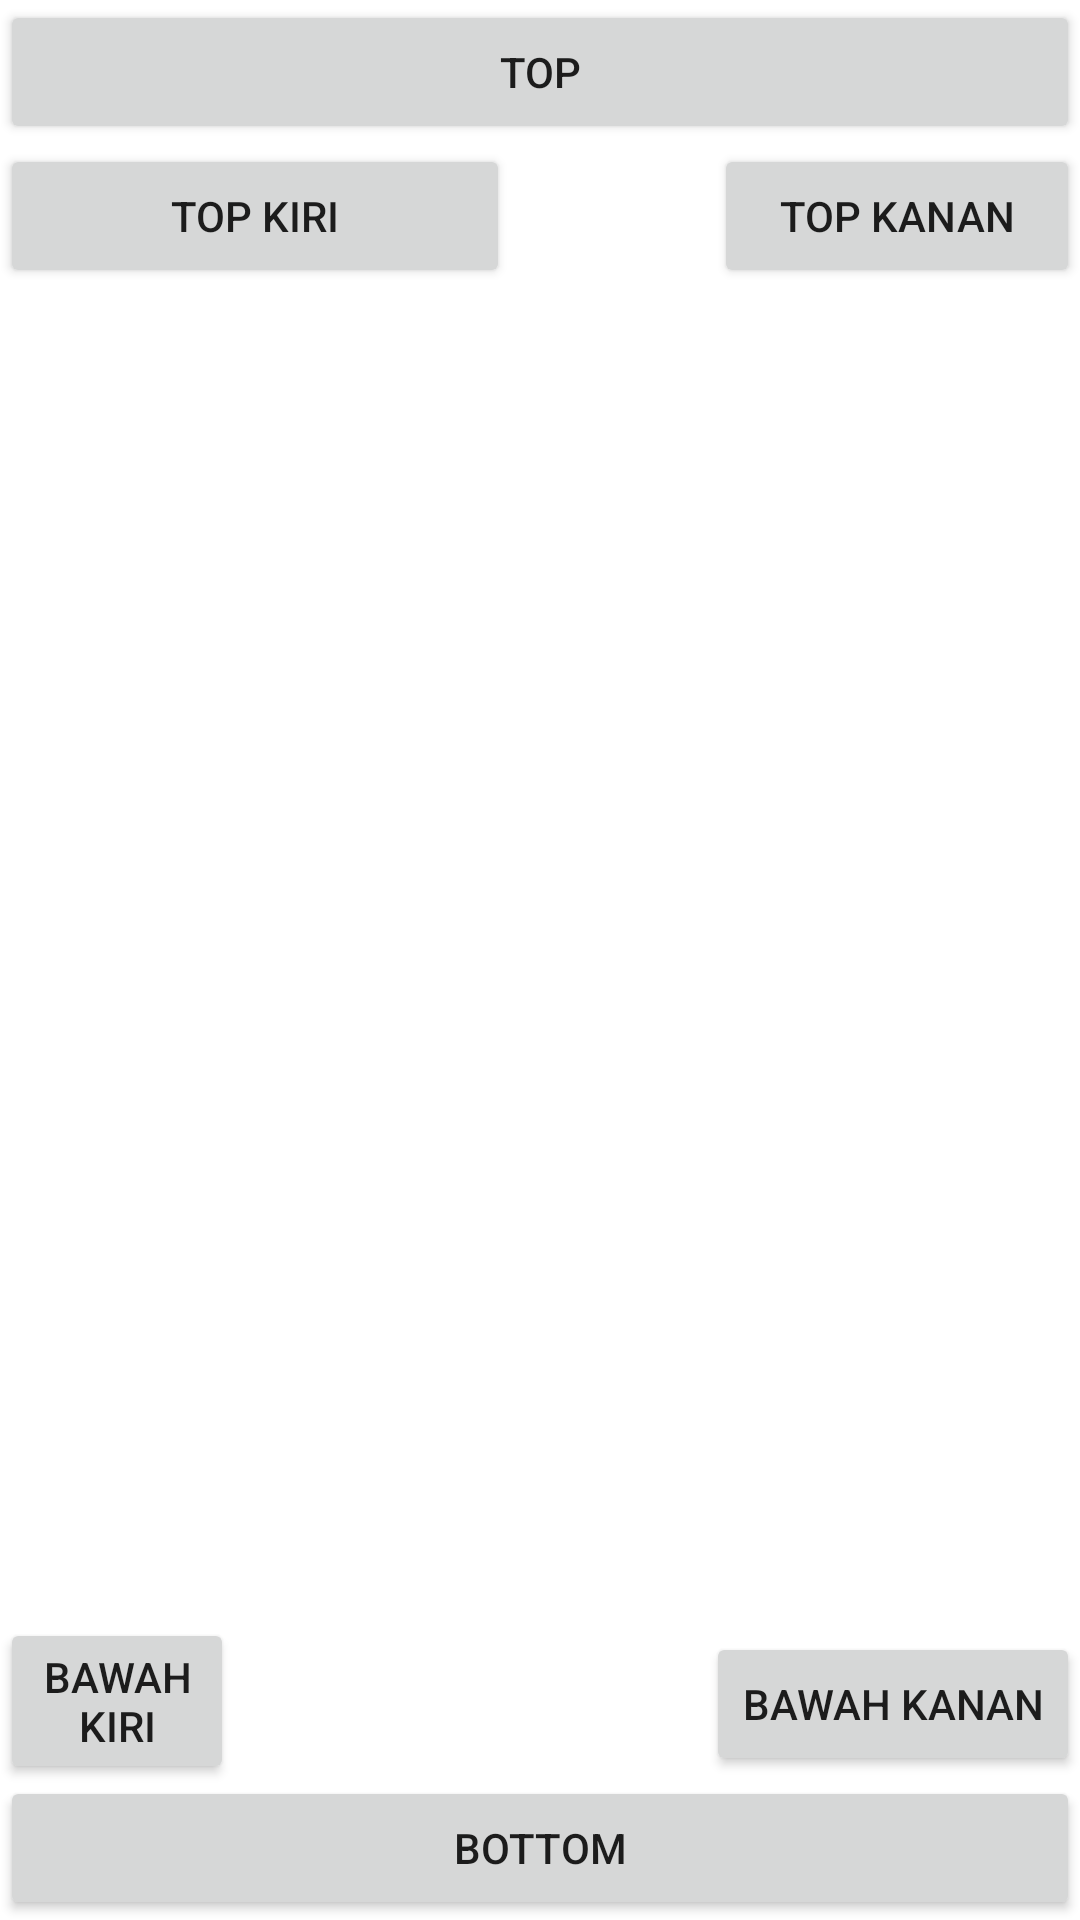

Reconstruct the res/layout file that produces this screen, plus the resources it refers to.
<!-- AndroidManifest.xml: application theme Theme.Pertemuan3_project -->
<!-- res/layout/activity_relative_layout.xml -->
<?xml version="1.0" encoding="utf-8"?>
<RelativeLayout xmlns:android="http://schemas.android.com/apk/res/android"
    xmlns:tools="http://schemas.android.com/tools"
    android:layout_width="match_parent"
    android:layout_height="match_parent"
    tools:context=".relative_layout">

    <Button
        android:id="@+id/button"

        android:layout_width="match_parent"
        android:layout_height="wrap_content"
        android:layout_alignParentLeft="true"
        android:layout_alignParentStart="true"
        android:layout_alignParentRight="true"
        android:text="Top" />
    <Button
        android:id="@+id/button2"
        android:layout_width="match_parent"
        android:layout_height="wrap_content"
        android:layout_alignParentLeft="true"
        android:layout_alignParentStart="true"
        android:layout_alignParentRight="true"
        android:layout_alignParentBottom="true"
        android:text="Bottom" />

    <Button

        android:layout_width="170dp"
        android:layout_height="wrap_content"
        android:layout_below="@id/button"
        android:layout_alignParentStart="true"
        android:layout_alignParentLeft="true"
        android:text="Top Kiri" />

    <Button
        android:id="@+id/button5"
        android:layout_width="170dp"
        android:layout_height="wrap_content"
        android:layout_below="@id/button"
        android:layout_alignParentStart="true"
        android:layout_alignParentLeft="true"
        android:layout_marginStart="238dp"
        android:layout_marginLeft="238dp"
        android:layout_marginTop="0dp"
        android:text="Top Kanan" />

    <Button
        android:id="@+id/button3"
        android:layout_width="wrap_content"
        android:layout_height="wrap_content"
        android:layout_above="@id/button2"
        android:layout_alignParentEnd="true"
        android:layout_alignParentRight="true"
        android:layout_marginBottom="0dp"
        android:text="Bawah Kanan" />

    <Button
        android:id="@+id/button7"
        android:layout_width="wrap_content"
        android:layout_height="wrap_content"
        android:layout_above="@id/button2"
        android:layout_alignParentEnd="true"
        android:layout_alignParentRight="true"
        android:layout_marginEnd="282dp"
        android:layout_marginRight="282dp"
        android:layout_marginBottom="-3dp"
        android:text="Bawah Kiri" />


</RelativeLayout>
<!-- resources referenced by this layout -->
<resources>
  <style name="Theme.Pertemuan3_project" parent="Theme.MaterialComponents.DayNight.DarkActionBar">
          
          <item name="colorPrimary">@color/purple_500</item>
          <item name="colorPrimaryVariant">@color/purple_700</item>
          <item name="colorOnPrimary">@color/white</item>
          
          <item name="colorSecondary">@color/teal_200</item>
          <item name="colorSecondaryVariant">@color/teal_700</item>
          <item name="colorOnSecondary">@color/black</item>
          
          <item name="android:statusBarColor">?attr/colorPrimaryVariant</item>
          
      </style>
  <!-- not gathered from this repository: default colours our renderer supplied (Android Studio template values) -->
  <color name="purple_500">#FF6200EE</color>
  <color name="purple_700">#FF3700B3</color>
  <color name="teal_200">#FF03DAC5</color>
  <color name="teal_700">#FF018786</color>
  <color name="black">#FF000000</color>
  <color name="white">#FFFFFFFF</color>
</resources>
